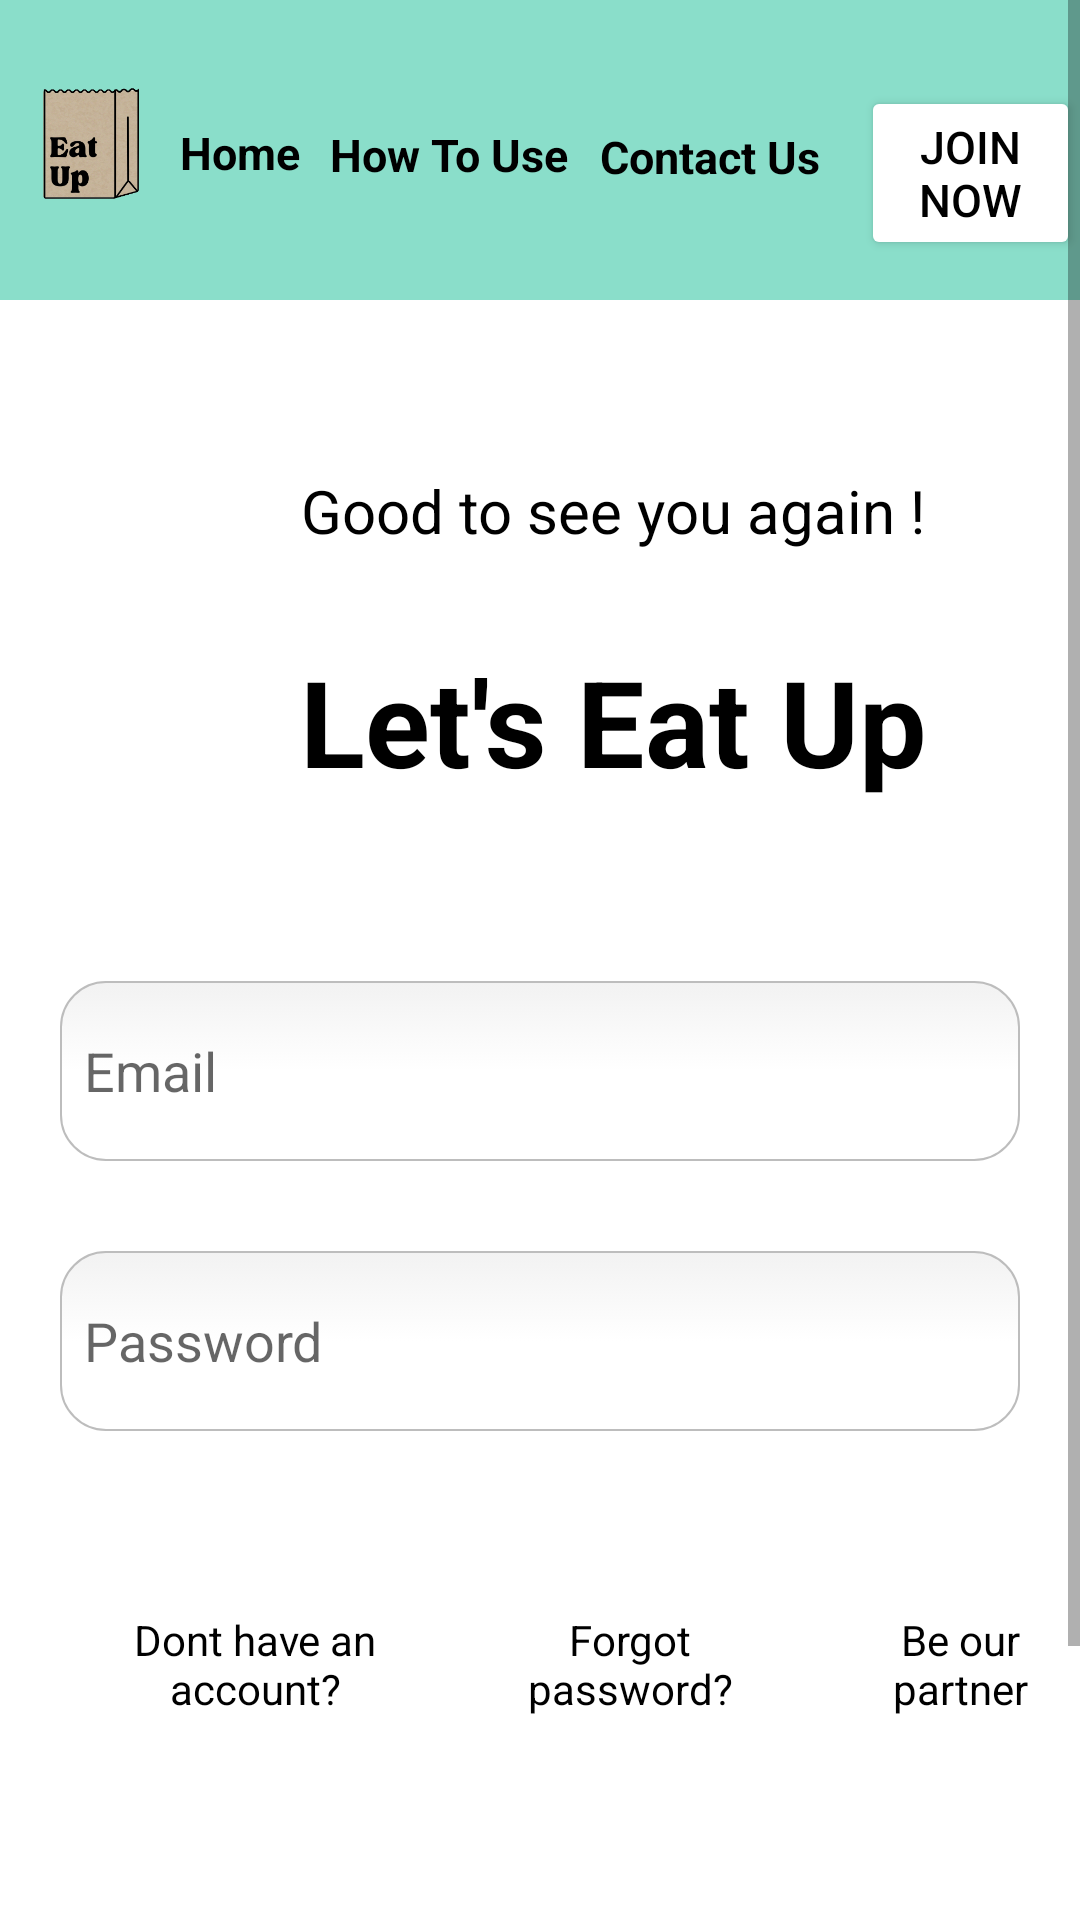

Write the Android layout XML for this screen, with the resource values it uses.
<!-- AndroidManifest.xml: application theme Theme.EatUp.NoActionBar -->
<!-- res/layout/activity_login2.xml -->
<?xml version="1.0" encoding="utf-8"?>
<ScrollView
    xmlns:android="http://schemas.android.com/apk/res/android"
    xmlns:app="http://schemas.android.com/apk/res-auto"
    xmlns:tools="http://schemas.android.com/tools"
    android:id="@+id/emailText"
    android:layout_width="match_parent"
    android:layout_height="match_parent"
    android:orientation="vertical"
    tools:context=".Login">

    <LinearLayout
        android:layout_width="match_parent"
        android:layout_height="wrap_content"
        android:orientation="vertical">

        <androidx.appcompat.widget.Toolbar
            android:id="@+id/toolbar"
            android:layout_width="match_parent"
            android:layout_height="100dp"
            android:background="#8ADECA"
            android:minHeight="?attr/actionBarSize"
            android:theme="?attr/actionBarTheme"
            app:layout_constraintEnd_toEndOf="parent"
            app:layout_constraintTop_toTopOf="parent" />

            <ImageView
                android:id="@+id/imageView2"
                android:layout_width="90dp"
                android:layout_height="100dp"
                android:layout_marginStart="-15dp"
                android:layout_marginTop="-100dp"
                android:src="@drawable/main_logo"
                app:layout_constraintStart_toStartOf="parent"
                app:layout_constraintTop_toTopOf="parent" />

            <TextView
                android:id="@+id/homebtn"
                android:layout_width="wrap_content"
                android:layout_height="wrap_content"
                android:layout_alignParentStart="true"
                android:layout_alignParentTop="true"
                android:layout_centerInParent="true"
                android:layout_marginStart="60dp"
                android:layout_marginTop="-60dp"
                android:text="@string/home"
                android:textColor="#000000"
                android:textSize="15sp"
                android:textStyle="bold"
                app:layout_constraintStart_toStartOf="parent"
                app:layout_constraintTop_toTopOf="parent" />

            <TextView
                android:id="@+id/howtousebtn"
                android:layout_width="wrap_content"
                android:layout_height="wrap_content"
                android:layout_alignParentStart="true"
                android:layout_alignParentTop="true"
                android:layout_centerVertical="true"
                android:layout_marginStart="110dp"
                android:layout_marginTop="-20dp"
                android:text="@string/how_to_use"
                android:textColor="#000000"
                android:textSize="15sp"
                android:textStyle="bold"
                app:layout_constraintStart_toStartOf="parent"
                app:layout_constraintTop_toTopOf="parent" />

            <TextView
                android:id="@+id/contactusbtn"
                android:layout_width="wrap_content"
                android:layout_height="wrap_content"
                android:layout_alignParentStart="true"
                android:layout_alignParentTop="true"
                android:layout_centerInParent="true"
                android:layout_marginTop="-20dp"
                android:layout_marginStart="200dp"
                android:text="@string/contact_us"
                android:textColor="#000000"
                android:textSize="15sp"
                android:textStyle="bold"
                app:layout_constraintStart_toStartOf="parent"
                app:layout_constraintTop_toTopOf="parent" />

            <Button
                android:id="@+id/joinnowwhite"
                android:layout_width="wrap_content"
                android:layout_height="wrap_content"
                android:layout_alignParentStart="true"
                android:layout_alignParentTop="true"
                android:scaleType="center"
                android:text='@string/join_now'
                android:textColor="#000000"
                android:layout_marginStart="287dp"
                android:layout_marginTop="-34dp"
                android:textSize="15sp"
                app:backgroundTint="@color/white"
                app:cornerRadius="30dp"
                app:layout_constraintStart_toStartOf="parent"
                app:layout_constraintTop_toTopOf="parent" />

        <TextView
            android:id="@+id/title1"
            android:layout_width="wrap_content"
            android:layout_height="match_parent"
            android:layout_marginLeft="100dp"
            android:layout_marginTop="70dp"
            android:text="Good to see you again !"
            android:textAlignment="center"
            android:textSize="20sp"
            android:textColor="#000000" />

        <TextView
            android:id="@+id/title2"
            android:layout_width="wrap_content"
            android:layout_height="wrap_content"
            android:layout_marginLeft="100dp"
            android:layout_marginTop="30dp"
            android:text="Let's Eat Up"
            android:textAlignment="center"
            android:textColor="#000000"
            android:textSize="40sp"
            android:textStyle="bold" />

        <RelativeLayout
            android:layout_width="match_parent"
            android:layout_height="220dp"
            android:layout_marginTop="30dp"
            android:orientation="vertical"
            android:padding="20dp">

            <EditText
                android:id="@+id/login_emailText"
                android:layout_width="340dp"
                android:layout_height="60dp"
                android:layout_marginTop="10dp"
                android:background="@drawable/textborder"
                android:hint="Email"
                android:layout_centerHorizontal="true"
                android:padding="8dp" />

            <EditText
                android:id="@+id/login_passwordText"
                android:layout_width="336dp"
                android:layout_height="60dp"
                android:layout_marginTop="100dp"
                android:background="@drawable/textborder"
                android:hint="Password"
                android:layout_centerHorizontal="true"
                android:padding="8dp" />

        </RelativeLayout>

        <RelativeLayout
        android:layout_width="match_parent"
        android:layout_height="wrap_content">

            <TextView
                android:id="@+id/registerBtn"
                android:layout_width="90dp"
                android:layout_height="wrap_content"
                android:layout_marginTop="20dp"
                android:layout_marginLeft="40dp"
                android:textColor="@color/black"
                android:textAlignment="center"
                android:text="Dont have an account?" />

            <TextView
                android:id="@+id/fpBtn"
                android:layout_width="80dp"
                android:layout_height="wrap_content"
                android:layout_marginLeft="170dp"
                android:layout_marginTop="20dp"
                android:textColor="@color/black"
                android:textAlignment="center"
                android:text="Forgot password?"/>

            <TextView
                android:id="@+id/partnerBtn"
                android:layout_width="80dp"
                android:layout_height="wrap_content"
                android:layout_marginLeft="280dp"
                android:layout_marginTop="20dp"
                android:textColor="@color/black"
                android:textAlignment="center"
                android:text="Be our partner"/>

            <Button
                        android:id="@+id/loginBtn"
                        android:layout_width="179dp"
                        android:layout_height="70dp"
                        android:layout_marginLeft="120dp"
                        android:layout_marginTop="120dp"
                        android:text="Log In"
                        android:textSize="18sp"
                        android:textColor="@color/black"
                        app:backgroundTint="#8ADECA"
                        app:cornerRadius="30dp" />

    </RelativeLayout>

    </LinearLayout>


</ScrollView>
<!-- resources referenced by this layout -->
<resources>
  <!-- drawable main_logo: png bitmap (drawable, 75131 bytes) -->
  <!-- drawable textborder (drawable) -->
  <?xml version="1.0" encoding="utf-8"?>
  <selector xmlns:android="http://schemas.android.com/apk/res/android">
      <item android:state_pressed="true" android:state_focused="true">
      <shape>
          <solid android:color="#FF8000"/>
          <stroke
              android:width="2.3dp"
              android:color="#FF8000" />
          <corners
              android:radius="15dp" />
      </shape>
  </item>
  
  <item android:state_pressed="true" android:state_focused="false">
  <shape>
      <solid android:color="#FF8000"/>
      <stroke
          android:width="2.3dp"
          android:color="#FF8000" />
      <corners
          android:radius="15dp" />
  </shape>
  </item>
  
  <item android:state_pressed="false" android:state_focused="true">
  <shape>
      <solid android:color="#FFFFFF"/>
      <stroke
          android:width="2.3dp"
          android:color="#FF8000" />
      <corners
          android:radius="15dp" />
  </shape>
  </item>
  
  <item android:state_pressed="false" android:state_focused="false">
  <shape>
      <gradient
          android:startColor="#F2F2F2"
          android:centerColor="#FFFFFF"
          android:endColor="#FFFFFF"
          android:angle="270"
          />
      <stroke
          android:width="0.7dp"
          android:color="#BDBDBD" />
      <corners
          android:radius="15dp" />
  </shape>
  </item>
  
  <item android:state_enabled="true">
  <shape>
      <padding
          android:left="4dp"
          android:top="4dp"
          android:right="4dp"
          android:bottom="4dp"
          />
  </shape>
  </item>
  
  
  </selector>
  <string name="contact_us">Contact Us</string>
  <string name="home">Home</string>
  <string name="how_to_use">How To Use</string>
  <string name="join_now">Join Now</string>
  <style name="Theme.EatUp.NoActionBar">
          <item name="windowActionBar">true</item>
          <item name="windowNoTitle">true</item>
      </style>
  <!-- not gathered from this repository: default colours our renderer supplied (Android Studio template values) -->
  <color name="black">#FF000000</color>
  <color name="white">#FFFFFFFF</color>
</resources>
